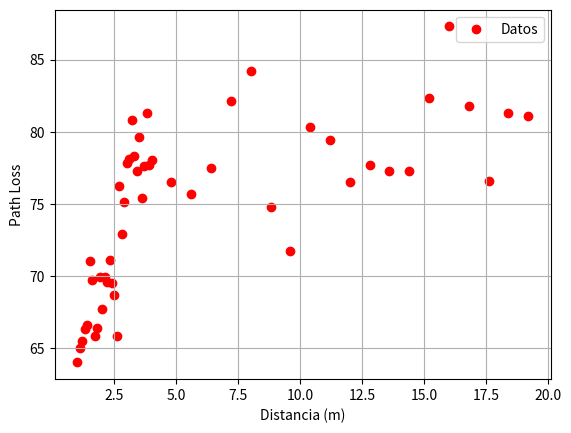

This figure's Python source:
import numpy as np
import matplotlib.pyplot as plt

# Datos de distancia
distancia = [1, 1.1, 1.2, 1.3, 1.4, 1.5, 1.6, 1.7, 1.8, 1.9, 2, 2.1, 2.2, 2.3, 2.4, 2.5, 2.6, 2.7, 2.8, 2.9, 3, 3.1, 3.2, 3.3, 3.4, 3.5, 3.6, 3.7, 3.8, 3.9, 4, 4.8, 5.6, 6.4, 7.2, 8, 8.8, 9.6, 10.4, 11.2, 12, 12.8, 13.6, 14.4, 15.2, 16, 16.8, 17.6, 18.4, 19.2]
path_loss = [64, 65, 65.5, 66.3, 66.6, 71, 69.7, 65.8, 66.4, 69.9, 67.7, 69.9, 69.6, 71.1, 69.5, 68.7, 65.8, 76.2, 72.9, 75.1, 77.8, 78.1, 80.8, 78.3, 77.3, 79.6, 75.4, 77.6, 81.3, 77.7, 78, 76.5, 75.7, 77.5, 82.1, 84.2, 74.8, 71.7, 80.3, 79.4, 76.5, 77.7, 77.3, 77.3, 82.3, 87.3, 81.8, 76.6, 81.3, 81.1]

# Cálculo de la regresión lineal
coeficientes = np.polyfit(distancia, path_loss, 1)
pendiente = coeficientes[0]
interseccion = coeficientes[1]

# Generación de los valores estimados de path loss
path_loss_estimado = np.polyval(coeficientes, distancia)

# Gráfico de distancia vs. path loss
plt.scatter(distancia, path_loss, color='red', label='Datos')
# plt.plot(distancia, path_loss_estimado, color='blue', label='Regresión Lineal')
plt.xlabel('Distancia (m)')
plt.ylabel('Path Loss')
plt.legend()
plt.grid(True)
plt.show()

# Imprimir los coeficientes de la regresión lineal
print('Pendiente: {:.4f}'.format(pendiente))
print('Intersección: {:.4f}'.format(interseccion))
